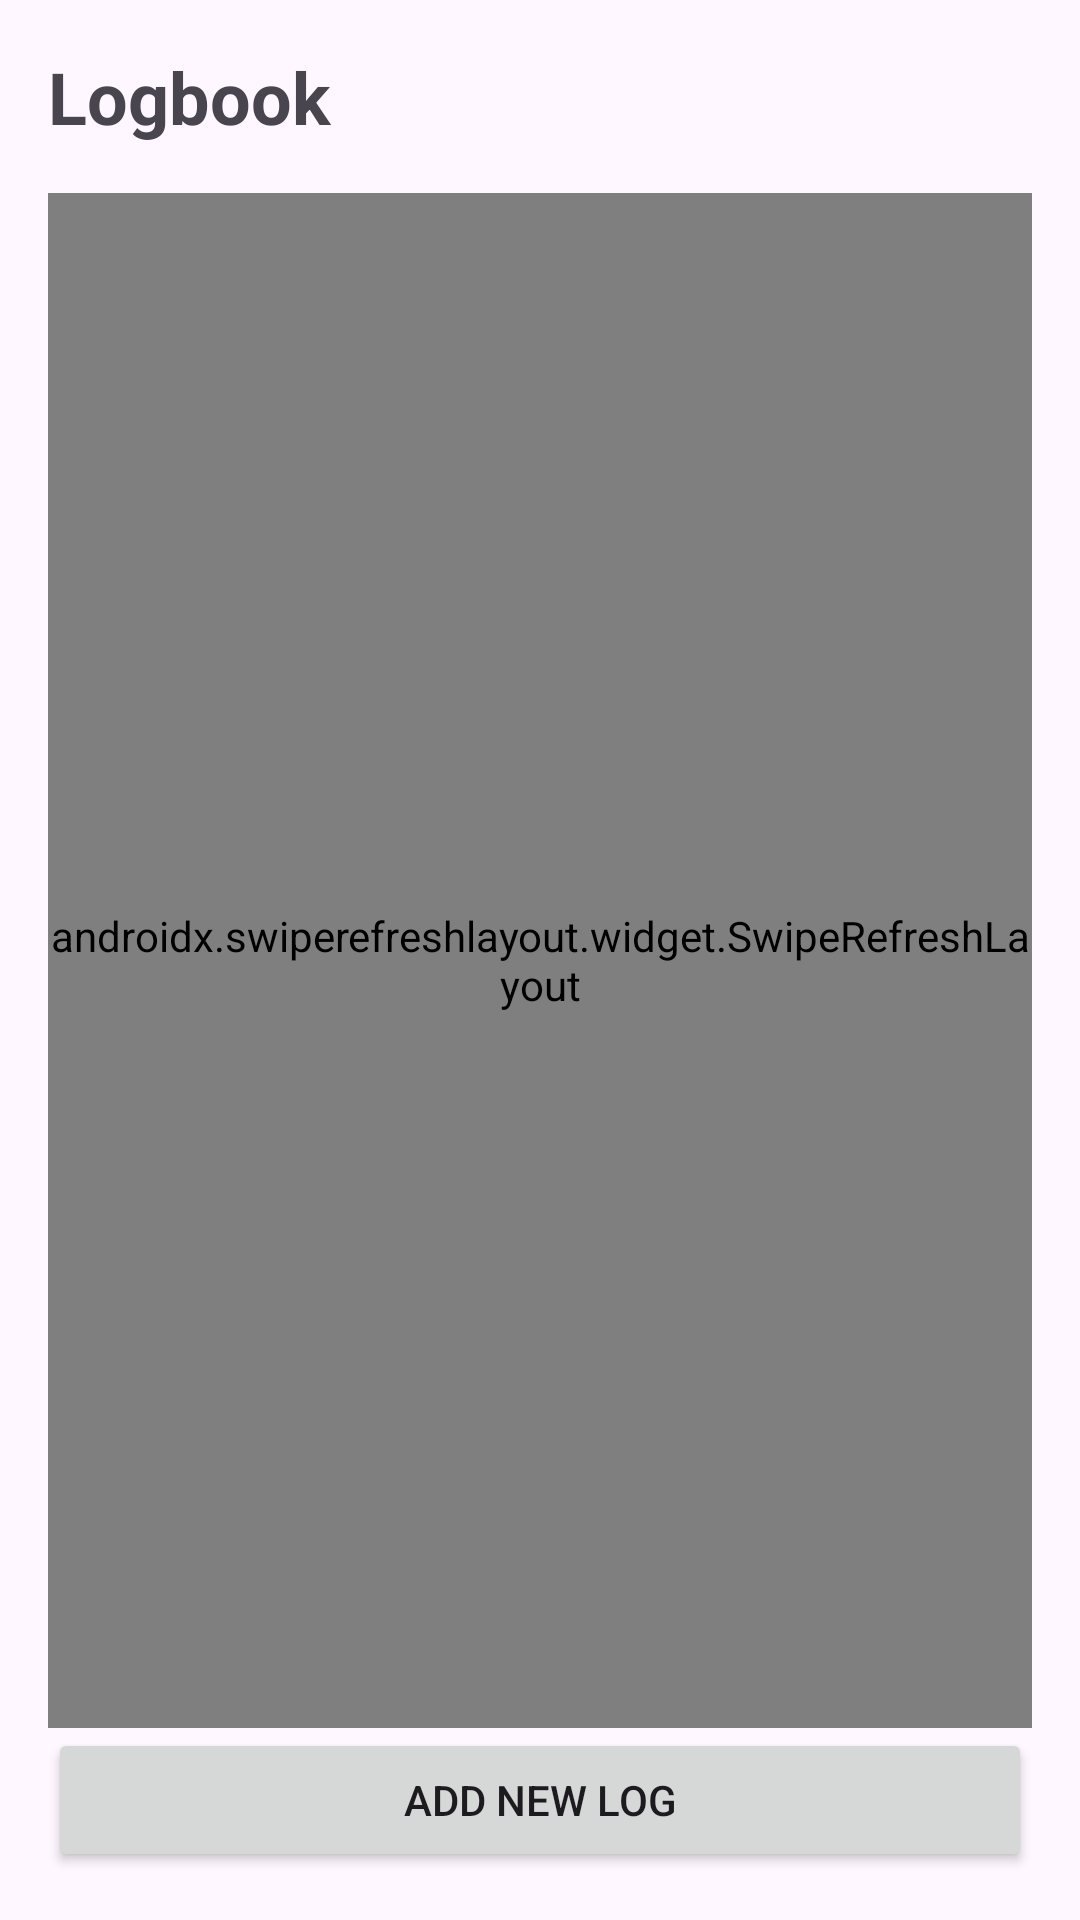

Android layout source for this screen:
<!-- AndroidManifest.xml: application theme Theme.DeepStack -->
<!-- res/layout/activity_main.xml -->
<?xml version="1.0" encoding="utf-8"?>
<androidx.constraintlayout.widget.ConstraintLayout xmlns:android="http://schemas.android.com/apk/res/android"
    xmlns:app="http://schemas.android.com/apk/res-auto"
    xmlns:tools="http://schemas.android.com/tools"
    android:id="@+id/main"
    android:layout_width="match_parent"
    android:layout_height="match_parent"
    android:padding="16dp"
    tools:context=".MainActivity">

    
    <TextView
        android:id="@+id/headerTitle"
        android:layout_width="0dp"
        android:layout_height="wrap_content"
        android:text="@string/logbook_title"
        android:textSize="24sp"
        android:textStyle="bold"
        android:layout_marginBottom="16dp"
        app:layout_constraintTop_toTopOf="parent"
        app:layout_constraintStart_toStartOf="parent"
        app:layout_constraintEnd_toEndOf="parent" />

    
    <ProgressBar
        android:id="@+id/progressBar"
        android:layout_width="wrap_content"
        android:layout_height="wrap_content"
        android:visibility="gone"
        app:layout_constraintTop_toBottomOf="@id/headerTitle"
        app:layout_constraintStart_toStartOf="parent"
        app:layout_constraintEnd_toEndOf="parent" />

    
    <TextView
        android:id="@+id/errorTextView"
        android:layout_width="0dp"
        android:layout_height="wrap_content"
        android:textColor="@android:color/holo_red_dark"
        android:textSize="14sp"
        android:visibility="gone"
        android:layout_marginTop="8dp"
        app:layout_constraintTop_toBottomOf="@id/progressBar"
        app:layout_constraintStart_toStartOf="parent"
        app:layout_constraintEnd_toEndOf="parent" />

    
    <androidx.swiperefreshlayout.widget.SwipeRefreshLayout
        android:id="@+id/swipeRefreshLayout"
        android:layout_width="0dp"
        android:layout_height="0dp"
        android:layout_marginTop="16dp"
        app:layout_constraintTop_toBottomOf="@id/errorTextView"
        app:layout_constraintBottom_toTopOf="@id/addButton"
        app:layout_constraintStart_toStartOf="parent"
        app:layout_constraintEnd_toEndOf="parent">

        
        <androidx.recyclerview.widget.RecyclerView
            android:id="@+id/recyclerView"
            android:layout_width="match_parent"
            android:layout_height="match_parent"
            app:layoutManager="androidx.recyclerview.widget.LinearLayoutManager"
            tools:listitem="@layout/item_logbook" />

    </androidx.swiperefreshlayout.widget.SwipeRefreshLayout>

    
    <Button
        android:id="@+id/addButton"
        android:layout_width="0dp"
        android:layout_height="wrap_content"
        android:text="@string/add_new_log"
        android:layout_marginTop="16dp"
        app:layout_constraintBottom_toBottomOf="parent"
        app:layout_constraintStart_toStartOf="parent"
        app:layout_constraintEnd_toEndOf="parent" />

</androidx.constraintlayout.widget.ConstraintLayout>
<!-- res/layout/item_logbook.xml (included above) -->
<?xml version="1.0" encoding="utf-8"?>
<com.google.android.material.card.MaterialCardView xmlns:android="http://schemas.android.com/apk/res/android"
    xmlns:app="http://schemas.android.com/apk/res-auto"
    android:layout_width="match_parent"
    android:layout_height="wrap_content"
    android:layout_marginHorizontal="16dp"
    android:layout_marginVertical="8dp"
    app:cardBackgroundColor="@color/card_white"
    app:cardCornerRadius="16dp"
    app:cardElevation="3dp"
    app:strokeWidth="0dp">

    <LinearLayout
        android:layout_width="match_parent"
        android:layout_height="wrap_content"
        android:orientation="horizontal"
        android:padding="16dp">

        <ImageView
            android:id="@+id/imgSpot"
            android:layout_width="48dp"
            android:layout_height="48dp"
            android:layout_marginEnd="16dp"
            android:scaleType="centerInside"
            android:src="@mipmap/ic_launcher" />

        <LinearLayout
            android:layout_width="match_parent"
            android:layout_height="wrap_content"
            android:orientation="vertical">

            <LinearLayout
                android:layout_width="match_parent"
                android:layout_height="wrap_content"
                android:orientation="horizontal"
                android:gravity="center_vertical">

                <TextView
                    android:id="@+id/tvSpotName"
                    android:layout_width="0dp"
                    android:layout_height="wrap_content"
                    android:layout_weight="1"
                    android:text="Spot Name"
                    android:textColor="@color/ocean_primary_dark"
                    android:textSize="18sp"
                    android:textStyle="bold" />

                <TextView
                    android:id="@+id/tvDate"
                    android:layout_width="wrap_content"
                    android:layout_height="wrap_content"
                    android:text="2023-10-27"
                    android:textColor="@color/ocean_accent"
                    android:textSize="12sp"
                    android:textStyle="bold" />
            </LinearLayout>

            <TextView
                android:id="@+id/tvCoordinates"
                android:layout_width="match_parent"
                android:layout_height="wrap_content"
                android:layout_marginTop="2dp"
                android:text="Lat: 0, Lon: 0"
                android:textColor="@color/text_muted"
                android:textSize="12sp" />

            <TextView
                android:id="@+id/tvNotes"
                android:layout_width="match_parent"
                android:layout_height="wrap_content"
                android:layout_marginTop="8dp"
                android:text="Notes..."
                android:textColor="@color/text_dark"
                android:textSize="14sp" />

        </LinearLayout>
    </LinearLayout>

</com.google.android.material.card.MaterialCardView>
<!-- resources referenced by this layout -->
<resources>
  <color name="card_white">#FFFFFF</color>
  <color name="ocean_accent">#00D2D3</color>
  <color name="ocean_primary_dark">#1A1A2E</color>
  <color name="text_dark">#2B2B2B</color>
  <color name="text_muted">#7A8A99</color>
  <string name="add_new_log">Add New Log</string>
  <string name="logbook_title">Logbook</string>
  <style name="Theme.DeepStack" parent="Base.Theme.DeepStack" />
  <style name="Base.Theme.DeepStack" parent="Theme.Material3.DayNight.NoActionBar">
          <item name="android:windowActivityTransitions">true</item>
          <item name="android:windowContentTransitions">true</item>
          <item name="colorPrimary">@color/ocean_primary</item>
          <item name="colorPrimaryVariant">@color/ocean_primary_dark</item>
          <item name="colorOnPrimary">@color/white</item>
          <item name="colorSecondary">@color/ocean_accent</item>
      </style>
  <color name="ocean_primary">#0F3460</color>
  <color name="white">#FFFFFFFF</color>
</resources>
